4-way image classification set "mstar" from GitHub (Tao-ran-ju/-2026--); label vocabulary: BMP2 serial number 9563, BRDM-2, BTR70 serial number C71, BTR-60.

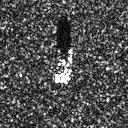
Label: BTR70 serial number C71

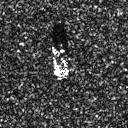
Label: BTR-60

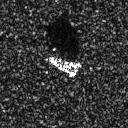
Label: BMP2 serial number 9563

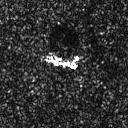
Label: BRDM-2

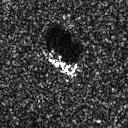
Label: BTR70 serial number C71

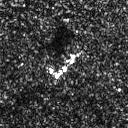
Label: BRDM-2
